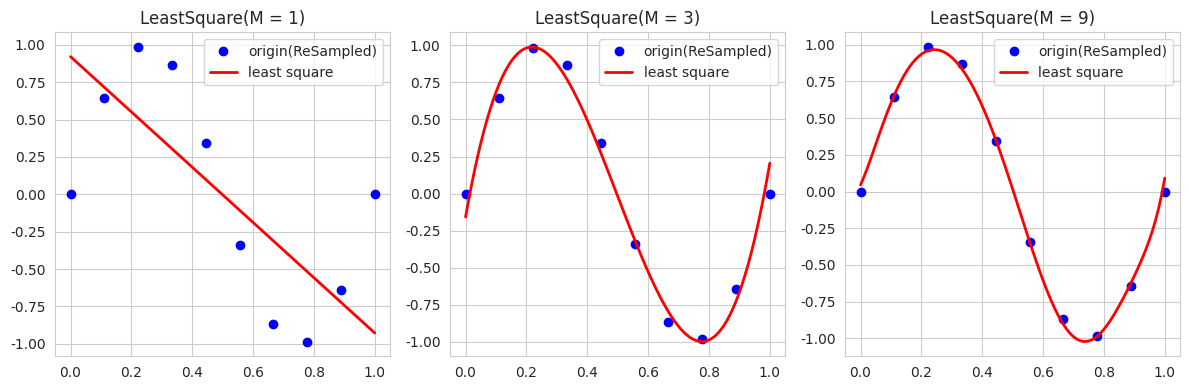

Python code for this plot:
import numpy as np
import seaborn as sns
from scipy.optimize import leastsq
from matplotlib import pyplot as plt


def least_square(x: np.ndarray, y: np.ndarray, m: int) -> tuple:
    '''
    :param: x: array of coordinates value in x-axis
    :param: y: array of coordinates value in y-axis
    :param: m: polynomial order
    :return: theta: polynomial coefficients
    '''
    assert x.shape[0] >= m
    assert x.shape[0] == y.shape[0]

    N = x.shape[0]
    X = np.zeros((N, m + 1))  # turn x to X
    for i in range(N):
        X_i = np.zeros((1, m + 1))  # size of each
        for j in range(m + 1):
            X_i[0][j] = x[i]**(m - j)
        X[i] = X_i
    theta = np.dot(np.dot(np.linalg.inv(np.dot(X.T, X)), X.T), y.T)
    return theta


def least_square_interface(x: np.ndarray, y: np.ndarray, m: int):

    p_init = np.random.rand(m + 1)
    residuals_func = lambda p, x, y: np.poly1d(p)(x) - y

    p_lsq, _ = leastsq(residuals_func, p_init, args=(x, y))
    return p_lsq


class CoordsGenerator():

    def __init__(self, p_n: int, p_r: tuple, p_f: str, **kwargs) -> None:
        '''
        :param: p_n: number of points to be added
        :param: p_r: range of points to be added
        :param: p_f: function of points to be added
        '''
        self.__x = np.linspace(*p_r, p_n)
        self.__y = self.__func_choose(p_f, **kwargs)

    @property
    def x(self):
        return self.__x

    @property
    def y(self):
        return self.__y

    def __sin(self, A: float = 1.0, w: float = 2 * np.pi, phi: float = 0.0):
        return A * np.sin(w * self.__x + phi)

    def __basic(self, k: float = 1.0, b: float = 0.0):
        return k * self.__x + b

    def __func_choose(self, func: str, **kwargs):
        if func == "basic":
            return self.__basic(**kwargs)
        elif func == "sin":
            return self.__sin(**kwargs)

    def add_noise(self, loc: float = 0, var: float = 1):
        noise = np.random.normal(loc, var, self.__x.shape)
        self.__y = self.__y + noise


def main():
    coords = CoordsGenerator(100, (0, 1), "sin")
    coords.add_noise(0, 0.1)
    x = coords.x
    y = coords.y
    m_st = [1, 3, 9]

    coords_refer = CoordsGenerator(10, (0, 1), "sin")

    sns.set_style("whitegrid")
    fig, axes = plt.subplots(1, 3, figsize=(12, 4))
    for i in range(len(axes)):
        theta = least_square(x, y, m_st[i])
        # theta = least_square_interface(x, y, m_st[i])
        axes[i].plot(coords_refer.x,
                     coords_refer.y,
                     "bo",
                     label="origin(ReSampled)")
        axes[i].plot(
            x,
            np.poly1d(theta)(x),  # Generate fitted polynomial
            "r-",
            linewidth=2.0,
            label="least square")
        axes[i].legend()
        axes[i].set_title("LeastSquare(M = {0})".format(m_st[i]))

    fig.tight_layout()
    plt.show()
    plt.close()


if __name__ == "__main__":
    main()
